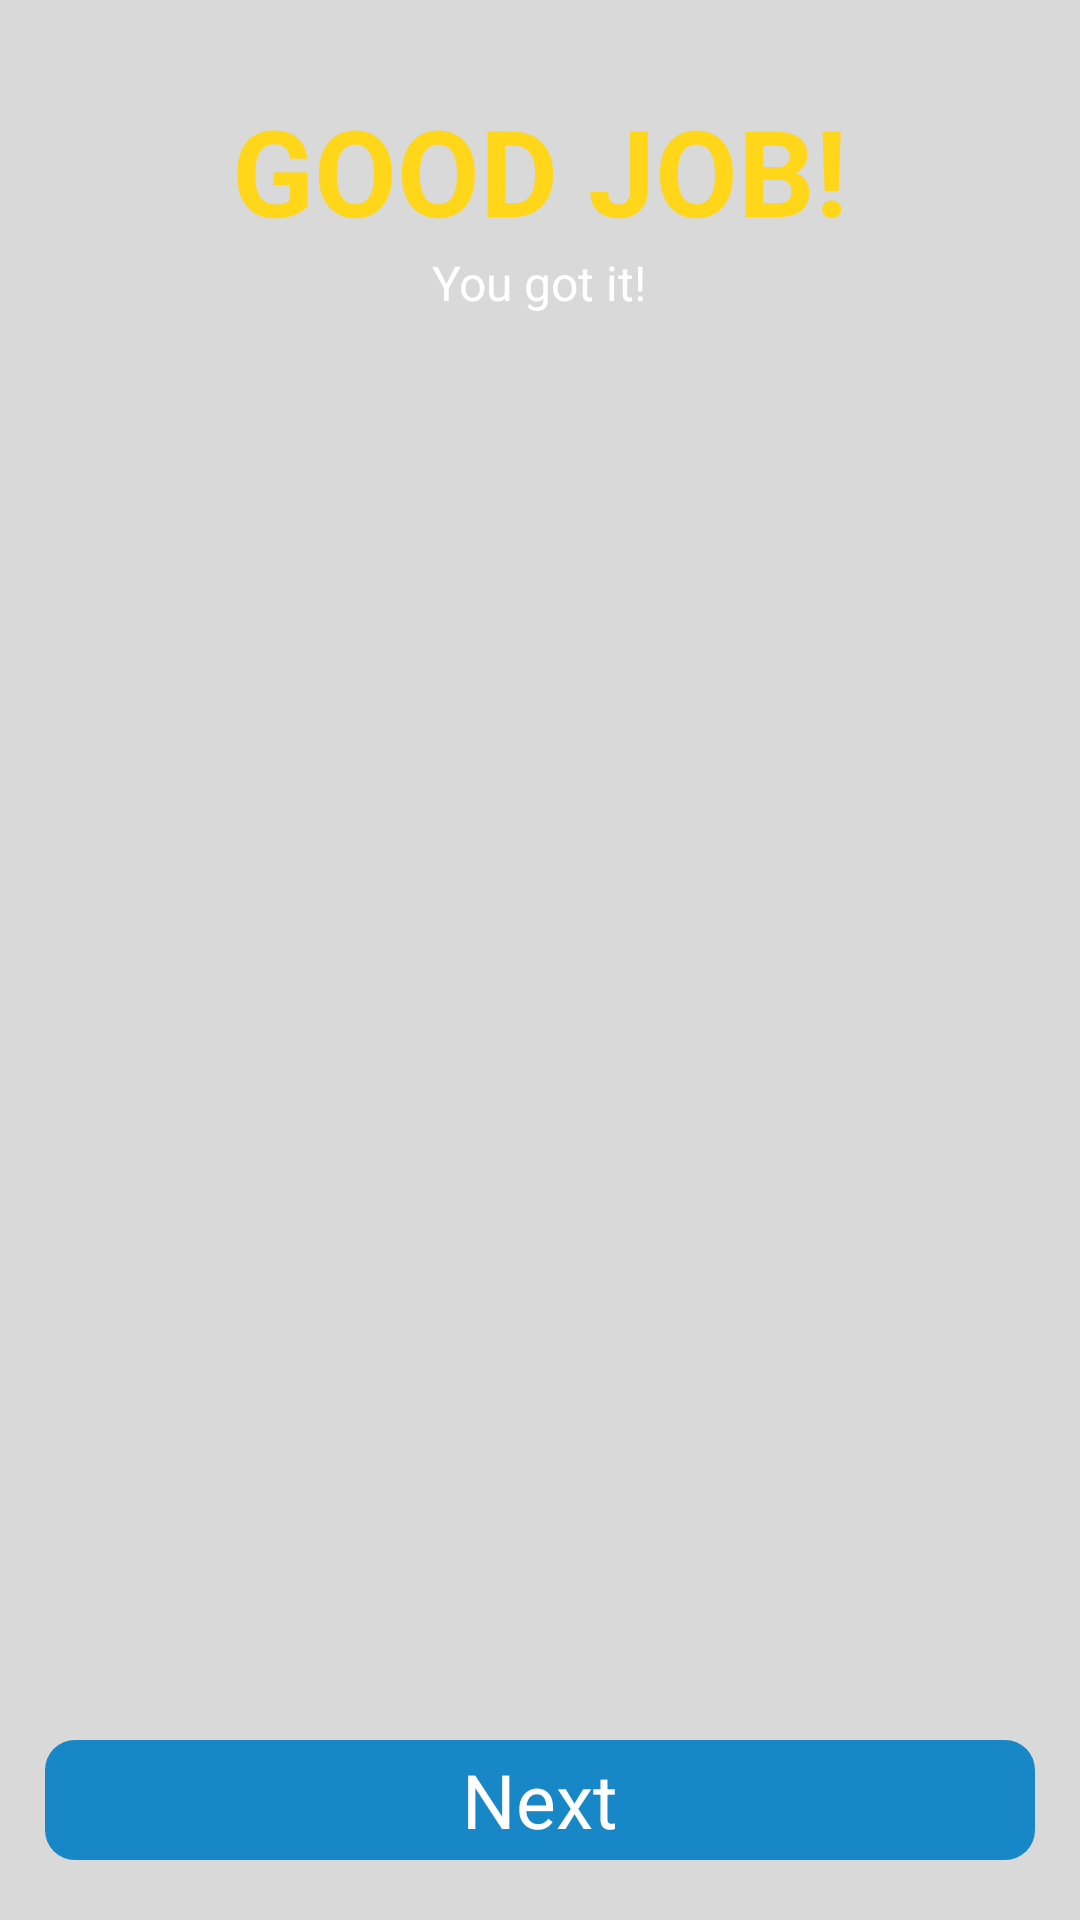

Produce the Android XML layout that renders to this screen, including the resource entries it uses.
<!-- AndroidManifest.xml: application theme AppTheme -->
<!-- res/layout/custom_dialog.xml -->
<?xml version="1.0" encoding="utf-8"?>
<RelativeLayout android:layout_width="match_parent"
    android:layout_height="match_parent"
    android:id="@+id/dialogLayout"
    xmlns:android="http://schemas.android.com/apk/res/android">

        <TextView
            android:id="@+id/tv1"
            android:layout_width="wrap_content"
            android:layout_height="wrap_content"
            android:text="GOOD JOB!"
            android:textColor="#FFD619"
            android:textSize="40sp"
            android:textStyle="bold"
            android:layout_gravity="center_horizontal"
            android:layout_marginTop="30dp"
            android:layout_alignParentTop="true"
            android:layout_centerHorizontal="true"
            />

        <TextView
            android:id="@+id/tv2"
            android:layout_width="wrap_content"
            android:layout_height="wrap_content"
            android:text="You got it!"
            android:textColor="#fff"
            android:layout_gravity="center_horizontal"
            android:textSize="16sp"
            android:layout_below="@+id/tv1"
            android:layout_centerHorizontal="true"/>

        <LinearLayout
            android:layout_width="wrap_content"
            android:layout_height="wrap_content"
            android:orientation="vertical"
            android:layout_centerVertical="true"
            android:layout_centerHorizontal="true">

            <TextView
                android:id="@+id/word"
                android:layout_width="wrap_content"
                android:layout_height="wrap_content"
                android:textColor="#fff"
                android:textStyle="bold"
                android:layout_gravity="center_horizontal"
                android:layout_marginTop="50dp"
                android:textSize="20sp"

                />
            <ImageView
                android:id="@+id/img"
                android:layout_width="200dp"
                android:layout_height="200dp"
                android:layout_marginTop="30dp"
                />

        </LinearLayout>

        <TextView
            android:id="@+id/nxt"
            android:layout_width="match_parent"
            android:layout_height="40dp"
            android:background="@drawable/rounded_txtview"
            android:text="Next"
            android:textColor="#fff"
            android:gravity="center"
            android:textSize="25sp"
            android:layout_marginLeft="15dp"
            android:layout_marginRight="15dp"
            android:layout_alignParentBottom="true"
            android:layout_marginBottom="20dp"/>

    </RelativeLayout>
<!-- resources referenced by this layout -->
<resources>
  <!-- drawable rounded_txtview (drawable) -->
  <?xml version="1.0" encoding="utf-8"?>
  <shape xmlns:android="http://schemas.android.com/apk/res/android"
      android:shape="rectangle" android:padding="10dp">
      <solid android:color="#1787C8"/>
      <corners
          android:bottomRightRadius="10dp"
          android:bottomLeftRadius="10dp"
          android:topLeftRadius="10dp"
          android:topRightRadius="10dp"
          />
  </shape>
  <style name="AppTheme" parent="Theme.AppCompat.Light.NoActionBar">
          
          <item name="colorPrimary">@color/colorPrimary</item>
          <item name="colorPrimaryDark">@color/colorPrimaryDark</item>
          <item name="colorAccent">@color/colorAccent</item>
          <item name="android:windowBackground">@color/colorBackground</item>
      </style>
  <color name="colorPrimary">#3F51B5</color>
  <color name="colorPrimaryDark">#303F9F</color>
  <color name="colorAccent">#FF4081</color>
  <color name="colorBackground">@color/colorSecondary</color>
  <color name="colorSecondary">#d9d9d9</color>
</resources>
